Dataset: Cana_de_azucar (GitHub, ErikaGM19/trabajo_de_grado). Classes: carbon smut, hoja amarilla, mancha anillo, mancha parda, mosaic, muermo rojo, roya, sanas, secas, tizon bacteriano.

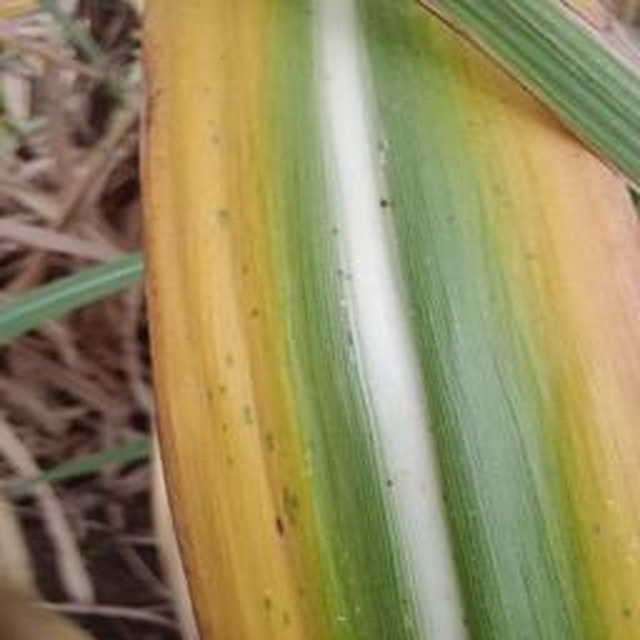
Label: hoja amarilla

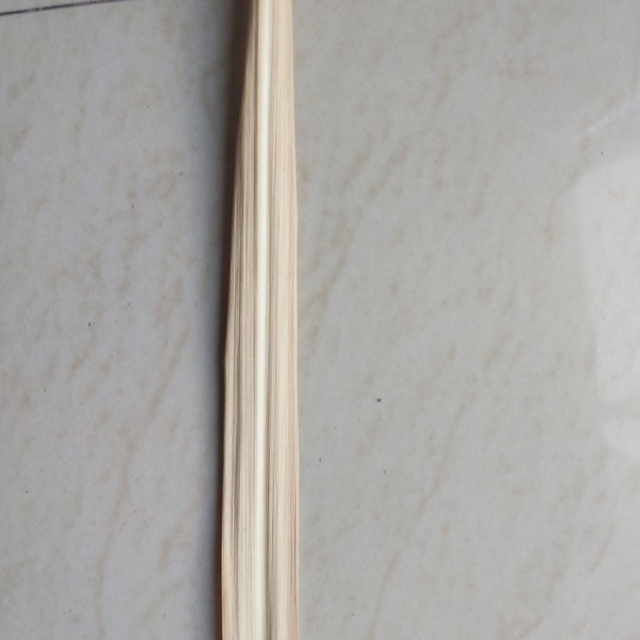
Label: secas

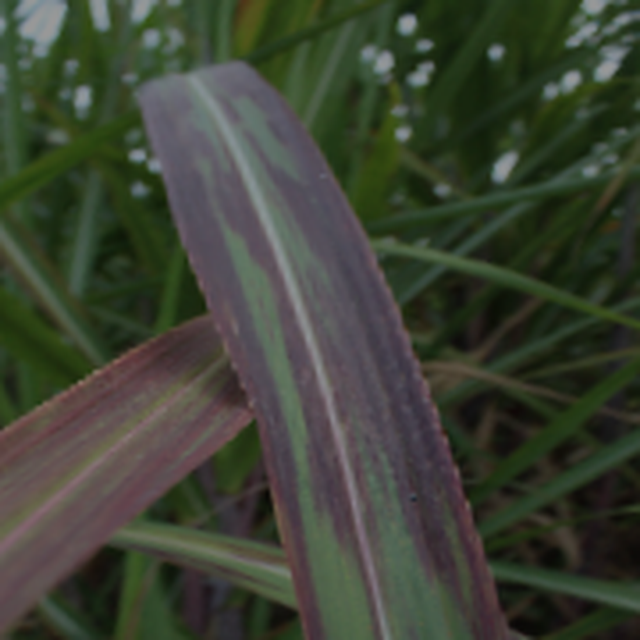
Label: tizon bacteriano

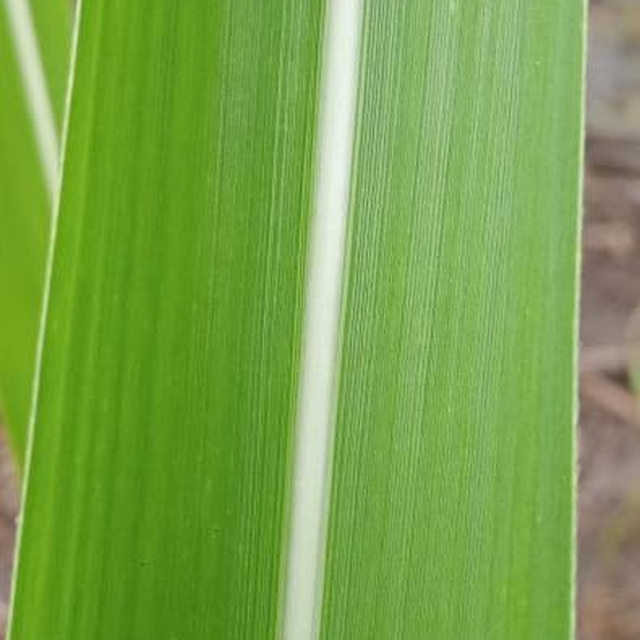
Label: sanas

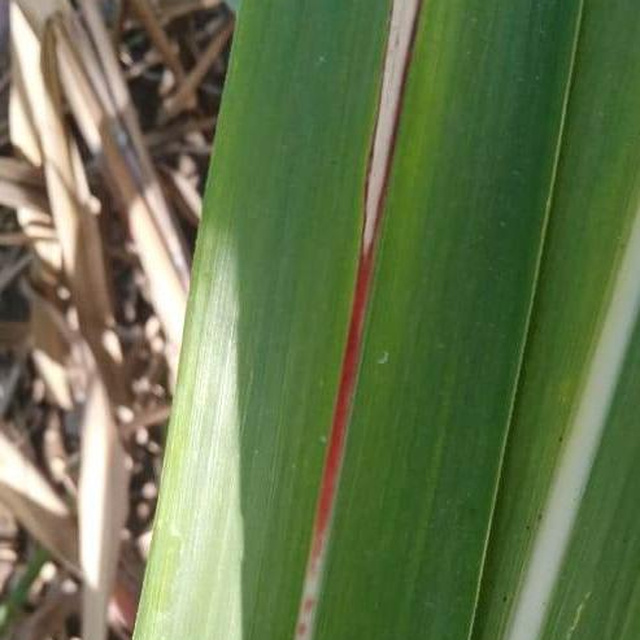
Label: muermo rojo

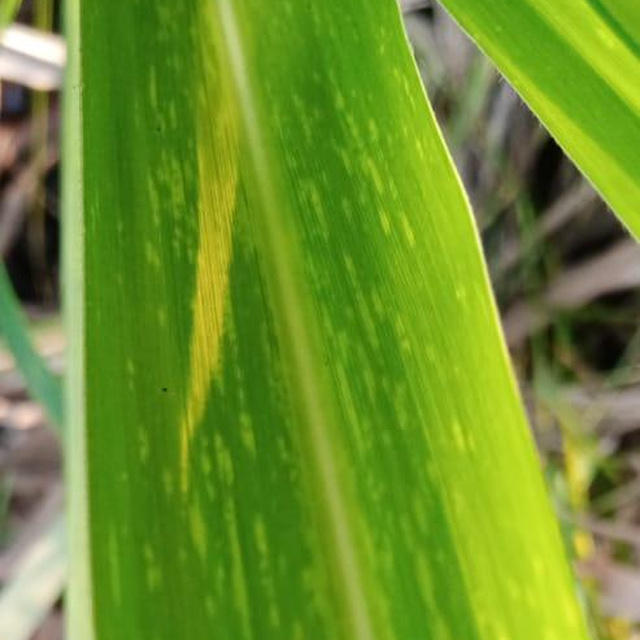
Label: mosaic
